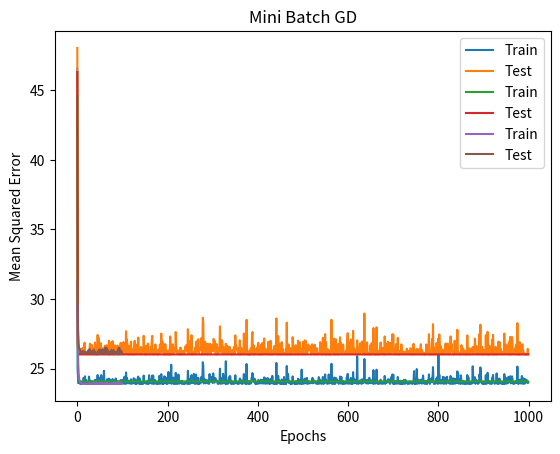

This chart was generated by the following Python code:
import numpy as np
import matplotlib.pyplot as plt

# Generate dataset
def generateData():
    np.random.seed(0)
    x = np.linspace(-5, 5, 1000)
    y = 2 * x - 3 + np.random.normal(0, 5, 1000)
    return x, y

# Shuffle data and split into train and test sets
def trainTestSplit(x, y, splitRatio=0.8):
    indices = np.random.permutation(len(x))
    trainSize = int(len(x) * splitRatio)
    trainIdx, testIdx = indices[:trainSize], indices[trainSize:]
    xTrain, xTest = x[trainIdx], x[testIdx]
    yTrain, yTest = y[trainIdx], y[testIdx]
    return xTrain, xTest, yTrain, yTest

# Stochastic Gradient Descent with shuffling
def stochasticGradientDescentShuffle(x, y, learningRate=0.001, epochs=1000):
    def updateParams(params, sample):
        x_i, y_i = sample
        y_pred = params[0] + params[1] * x_i
        error = y_pred - y_i
        newB0 = params[0] - 2*learningRate * error
        newB1 = params[1] - 2*learningRate * error * x_i
        return (newB0, newB1)

    def computeError(params, x, y):
        return np.mean((params[0] + params[1] * x - y)**2)

    params = (20, 20)  # initial intercept and slope
    errorsTrain, errorsTest = [], []
    for _ in range(epochs):
        shuffledData = np.random.permutation(list(zip(x, y)))
        for sample in shuffledData:
            params = updateParams(params, sample)
        errorsTrain.append(computeError(params, xTrain, yTrain))
        errorsTest.append(computeError(params, xTest, yTest))
    return params[0], params[1], errorsTrain, errorsTest

# Stochastic Gradient Descent without shuffling
def stochasticGradientDescentNoShuffle(x, y, learningRate=0.001, epochs=1000):
    def updateParams(params, sample):
        x_i, y_i = sample
        y_pred = params[0] + params[1] * x_i
        error = y_pred - y_i
        newB0 = params[0] - 2*learningRate * error
        newB1 = params[1] - 2*learningRate * error * x_i
        return (newB0, newB1)

    def computeError(params, x, y):
        return np.mean((params[0] + params[1] * x - y)**2)

    params = (20, 20)  # initial intercept and slope
    errorsTrain, errorsTest = [], []
    for _ in range(epochs):
        for i in range(len(x)):
            params = updateParams(params, (x[i], y[i]))
        errorsTrain.append(computeError(params, xTrain, yTrain))
        errorsTest.append(computeError(params, xTest, yTest))
    return params[0], params[1], errorsTrain, errorsTest

# Gradient Descent on mini batch
def miniBatchGradientDescent(x, y, batchSize=50, learningRate=0.01, epochs=100):
    def updateParams(params, batch):
        xBatch, yBatch = zip(*batch)
        yPred = params[0] + params[1] * np.array(xBatch)
        error = yPred - np.array(yBatch)
        newB0 = params[0] - 2*learningRate * np.mean(error)
        newB1 = params[1] - 2*learningRate * np.mean(error * np.array(xBatch))
        return (newB0, newB1)

    def computeError(params, x, y):
        return np.mean((params[0] + params[1] * x - y)**2)

    params = (0, 0)  # initial intercept and slope
    errorsTrain, errorsTest = [], []
    for _ in range(epochs):
        shuffledData = np.random.permutation(list(zip(x, y)))
        for i in range(0, len(shuffledData), batchSize):
            batch = shuffledData[i:i+batchSize]
            params = updateParams(params, batch)
        errorsTrain.append(computeError(params, xTrain, yTrain))
        errorsTest.append(computeError(params, xTest, yTest))
    return params[0], params[1], errorsTrain, errorsTest

# Plot error graphs
def plotErrors(errorsTrain, errorsTest, title):
    plt.plot(range(len(errorsTrain)), errorsTrain, label='Train')
    plt.plot(range(len(errorsTest)), errorsTest, label='Test')
    plt.title(title)
    plt.xlabel('Epochs')
    plt.ylabel('Mean Squared Error')
    plt.legend()
    plt.show()

# Generate data
x, y = generateData()

# Split data into train and test sets
xTrain, xTest, yTrain, yTest = trainTestSplit(x, y)

# Stochastic Gradient Descent with shuffling
b0SGDShuffle, b1SGDShuffle, errorsTrainSGDShuffle, errorsTestSGDShuffle = stochasticGradientDescentShuffle(xTrain, yTrain)
plotErrors(errorsTrainSGDShuffle, errorsTestSGDShuffle, 'Stochastic GD with Shuffling')

# Stochastic Gradient Descent without shuffling
b0SGDNoShuffle, b1SGDNoShuffle, errorsTrainSGDNoShuffle, errorsTestSGDNoShuffle = stochasticGradientDescentNoShuffle(xTrain, yTrain)
plotErrors(errorsTrainSGDNoShuffle, errorsTestSGDNoShuffle, 'Stochastic GD without Shuffling')

# Gradient Descent on mini batch
b0MiniBatch, b1MiniBatch, errorsTrainMiniBatch, errorsTestMiniBatch = miniBatchGradientDescent(xTrain, yTrain)
plotErrors(errorsTrainMiniBatch, errorsTestMiniBatch, 'Mini Batch GD')

